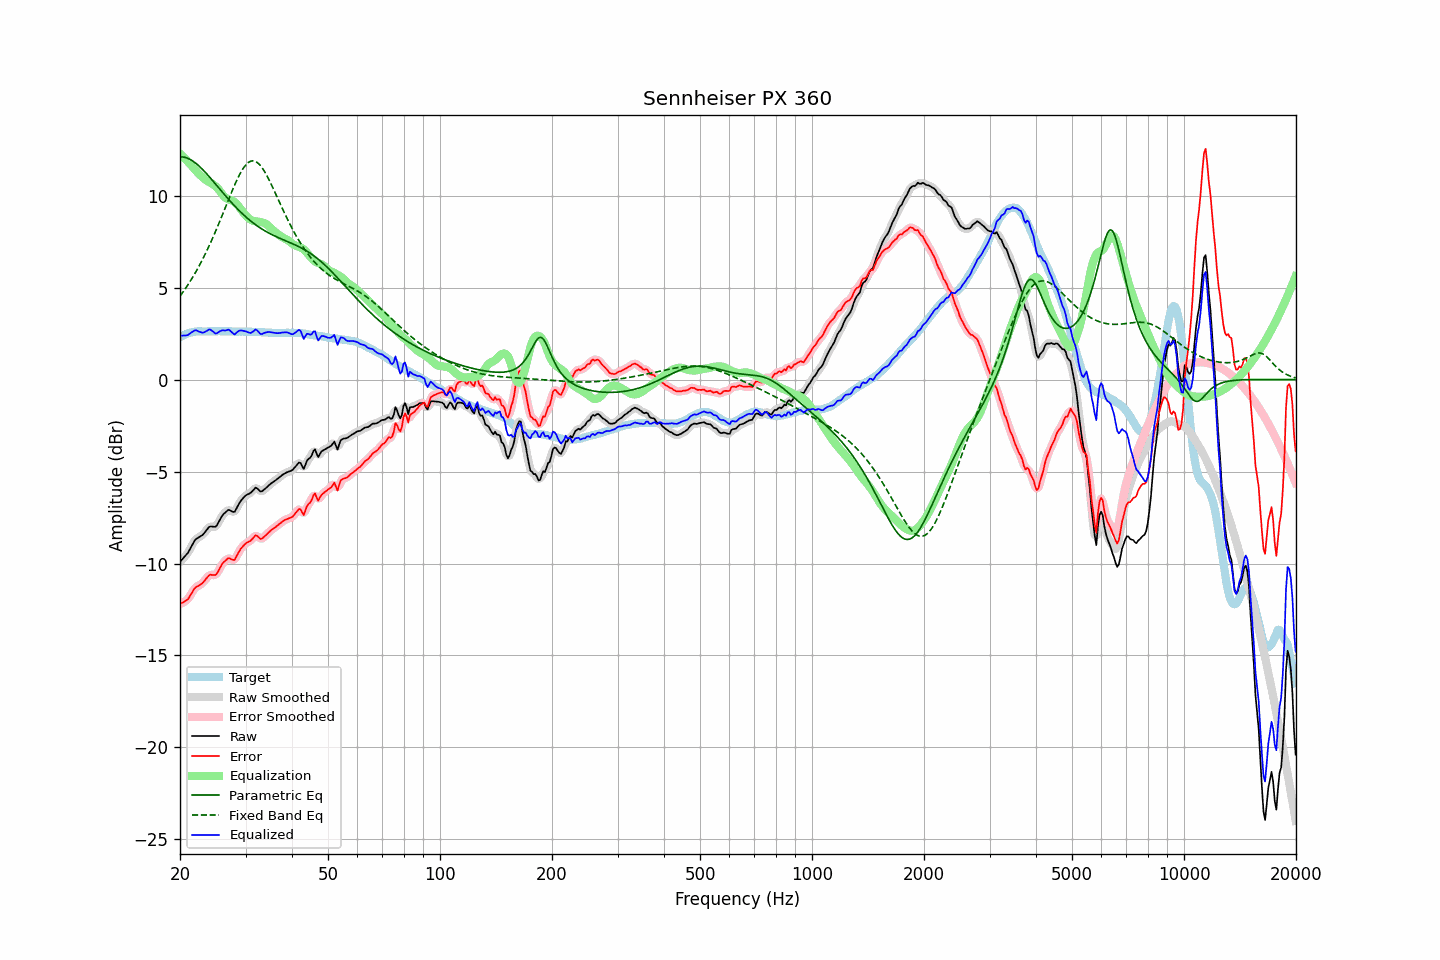

The table this chart was drawn from, first rows:
frequency, raw, error, smoothed, error_smoothed, equalization, parametric_eq, fixed_band_eq, equalized_raw, equalized_smoothed, target
20.00, -9.90, -12.20, -9.89, -12.19, 12.28, 12.11, 4.53, 2.37, 2.38, 2.30
20.20, -9.80, -12.15, -9.81, -12.16, 12.19, 12.11, 4.65, 2.39, 2.38, 2.35
20.40, -9.71, -12.11, -9.72, -12.12, 12.10, 12.10, 4.77, 2.39, 2.38, 2.40
20.61, -9.62, -12.05, -9.62, -12.06, 12.01, 12.08, 4.90, 2.40, 2.39, 2.43
20.81, -9.52, -12.00, -9.52, -12.00, 11.92, 12.06, 5.03, 2.40, 2.40, 2.48
21.02, -9.41, -11.93, -9.40, -11.91, 11.83, 12.02, 5.16, 2.42, 2.44, 2.52
21.23, -9.25, -11.79, -9.26, -11.80, 11.74, 11.98, 5.30, 2.49, 2.49, 2.54
21.44, -9.09, -11.65, -9.09, -11.66, 11.65, 11.93, 5.44, 2.56, 2.56, 2.56
21.66, -8.94, -11.52, -8.92, -11.50, 11.54, 11.88, 5.58, 2.61, 2.62, 2.58
21.87, -8.77, -11.36, -8.78, -11.38, 11.44, 11.82, 5.73, 2.67, 2.66, 2.59
22.09, -8.66, -11.27, -8.68, -11.29, 11.34, 11.75, 5.88, 2.68, 2.67, 2.61
22.31, -8.61, -11.23, -8.60, -11.22, 11.25, 11.67, 6.03, 2.64, 2.65, 2.62
22.54, -8.56, -11.19, -8.56, -11.18, 11.16, 11.60, 6.19, 2.60, 2.60, 2.62
22.76, -8.50, -11.12, -8.51, -11.13, 11.08, 11.51, 6.36, 2.58, 2.57, 2.62
22.99, -8.45, -11.06, -8.44, -11.05, 11.00, 11.43, 6.53, 2.54, 2.56, 2.61
23.22, -8.35, -10.97, -8.35, -10.96, 10.92, 11.34, 6.70, 2.57, 2.57, 2.61
23.45, -8.24, -10.85, -8.24, -10.86, 10.86, 11.24, 6.88, 2.61, 2.61, 2.61
23.69, -8.14, -10.76, -8.13, -10.74, 10.80, 11.15, 7.06, 2.66, 2.67, 2.62
23.92, -8.02, -10.64, -8.04, -10.66, 10.75, 11.05, 7.25, 2.72, 2.70, 2.62
24.16, -7.98, -10.60, -7.99, -10.62, 10.69, 10.95, 7.44, 2.71, 2.70, 2.62
24.40, -7.99, -10.62, -7.99, -10.62, 10.64, 10.85, 7.63, 2.65, 2.65, 2.63
24.65, -8.00, -10.62, -8.01, -10.63, 10.58, 10.74, 7.83, 2.58, 2.57, 2.62
24.89, -8.01, -10.63, -7.99, -10.61, 10.51, 10.64, 8.03, 2.50, 2.53, 2.62
25.14, -7.92, -10.54, -7.90, -10.53, 10.43, 10.54, 8.24, 2.51, 2.53, 2.62
25.39, -7.75, -10.38, -7.76, -10.39, 10.34, 10.43, 8.45, 2.59, 2.57, 2.63
25.65, -7.59, -10.23, -7.59, -10.22, 10.23, 10.33, 8.66, 2.63, 2.63, 2.63
25.91, -7.44, -10.06, -7.45, -10.07, 10.11, 10.23, 8.87, 2.67, 2.66, 2.62
26.16, -7.32, -9.94, -7.33, -9.95, 10.00, 10.12, 9.09, 2.68, 2.67, 2.62
26.43, -7.24, -9.87, -7.23, -9.85, 9.91, 10.02, 9.31, 2.66, 2.68, 2.62
26.69, -7.16, -9.78, -7.15, -9.77, 9.85, 9.92, 9.52, 2.68, 2.69, 2.62
26.96, -7.08, -9.71, -7.11, -9.73, 9.80, 9.82, 9.74, 2.72, 2.69, 2.62
27.23, -7.10, -9.72, -7.11, -9.73, 9.77, 9.72, 9.96, 2.67, 2.66, 2.62
27.50, -7.15, -9.77, -7.16, -9.78, 9.74, 9.62, 10.17, 2.59, 2.59, 2.62
27.77, -7.19, -9.80, -7.19, -9.80, 9.70, 9.53, 10.38, 2.51, 2.51, 2.61
28.05, -7.19, -9.80, -7.15, -9.76, 9.64, 9.44, 10.58, 2.45, 2.49, 2.61
28.33, -7.03, -9.63, -7.04, -9.64, 9.57, 9.34, 10.77, 2.53, 2.53, 2.60
28.62, -6.87, -9.47, -6.88, -9.48, 9.47, 9.26, 10.96, 2.61, 2.59, 2.60
28.90, -6.70, -9.31, -6.71, -9.32, 9.36, 9.17, 11.13, 2.66, 2.65, 2.61
29.19, -6.57, -9.17, -6.58, -9.18, 9.25, 9.08, 11.29, 2.67, 2.67, 2.60
29.48, -6.47, -9.08, -6.46, -9.07, 9.13, 9.00, 11.44, 2.65, 2.66, 2.61
29.78, -6.37, -8.98, -6.37, -8.98, 9.02, 8.92, 11.57, 2.64, 2.64, 2.60
30.08, -6.29, -8.91, -6.30, -8.91, 8.91, 8.84, 11.67, 2.62, 2.61, 2.61
30.38, -6.24, -8.85, -6.25, -8.85, 8.82, 8.76, 11.76, 2.58, 2.58, 2.60
30.68, -6.20, -8.80, -6.20, -8.80, 8.75, 8.69, 11.83, 2.55, 2.55, 2.60
30.99, -6.15, -8.76, -6.14, -8.74, 8.69, 8.62, 11.87, 2.54, 2.55, 2.60
31.30, -6.06, -8.66, -6.05, -8.65, 8.65, 8.55, 11.89, 2.58, 2.59, 2.59
31.61, -5.97, -8.57, -5.96, -8.56, 8.62, 8.48, 11.88, 2.64, 2.65, 2.59
31.93, -5.87, -8.47, -5.91, -8.50, 8.60, 8.42, 11.85, 2.73, 2.69, 2.59
32.24, -5.91, -8.50, -5.93, -8.52, 8.59, 8.35, 11.80, 2.67, 2.66, 2.58
32.57, -6.00, -8.58, -5.99, -8.58, 8.58, 8.29, 11.73, 2.57, 2.58, 2.58
32.89, -6.08, -8.66, -6.06, -8.63, 8.56, 8.24, 11.63, 2.48, 2.51, 2.58
33.22, -6.07, -8.64, -6.06, -8.64, 8.55, 8.18, 11.52, 2.47, 2.49, 2.57
33.55, -6.00, -8.57, -6.01, -8.58, 8.52, 8.13, 11.39, 2.52, 2.51, 2.57
33.89, -5.93, -8.49, -5.94, -8.50, 8.49, 8.08, 11.25, 2.55, 2.55, 2.56
34.23, -5.85, -8.42, -5.85, -8.41, 8.43, 8.03, 11.09, 2.58, 2.58, 2.56
34.57, -5.77, -8.32, -5.77, -8.33, 8.36, 7.98, 10.93, 2.58, 2.58, 2.55
34.92, -5.69, -8.25, -5.70, -8.25, 8.27, 7.93, 10.75, 2.58, 2.58, 2.55
35.27, -5.62, -8.17, -5.63, -8.17, 8.19, 7.89, 10.57, 2.56, 2.56, 2.54
35.62, -5.56, -8.11, -5.56, -8.11, 8.11, 7.84, 10.38, 2.55, 2.55, 2.54
35.97, -5.50, -8.04, -5.50, -8.04, 8.04, 7.80, 10.19, 2.53, 2.53, 2.54
... 635 more rows
